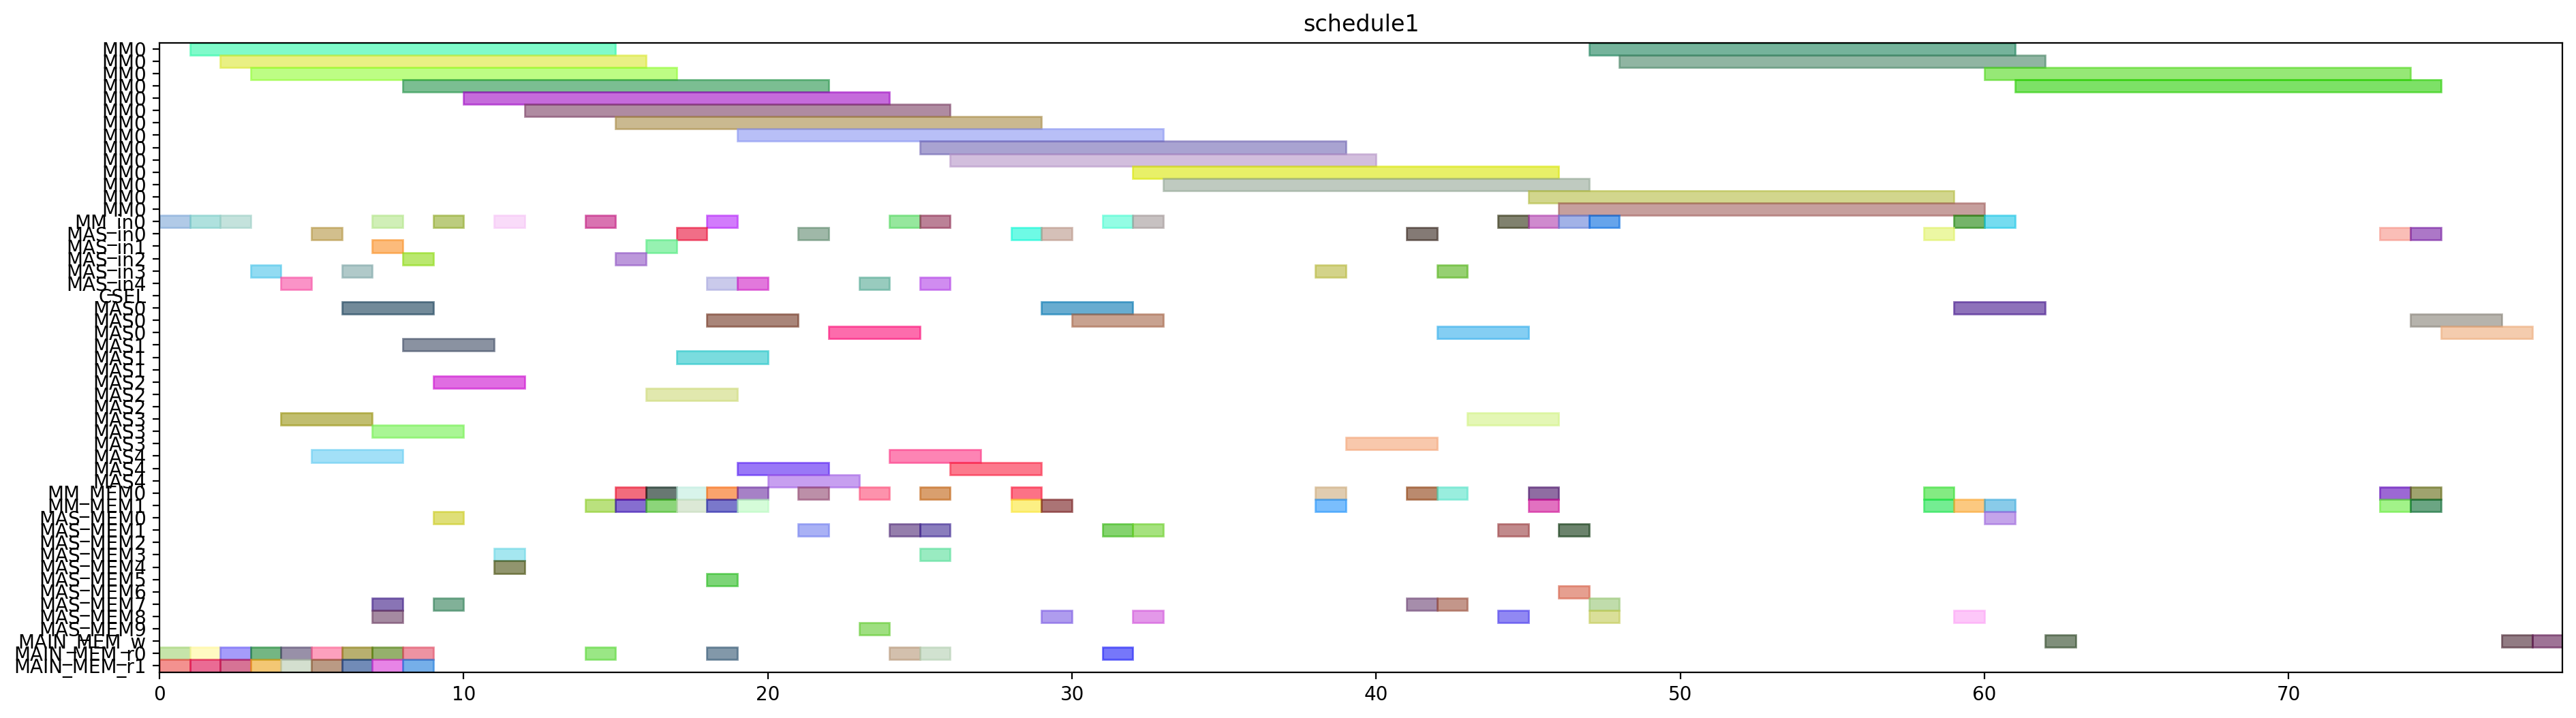

The Python source for this figure:
from pyschedule import Scenario, solvers, plotters, alt


def solve():
	horizon = 180
	S = Scenario("schedule1", horizon=horizon)

	# resource
	MM = S.Resources('MM', num=1, size=14)
	MM_in = S.Resources('MM_in', num=1)
	MAS_in = S.Resources('MAS_in', num=5)
	CSEL = S.Resource('CSEL')
	MAS = S.Resources('MAS', num=5, size=3, periods=range(1, horizon))
	MM_MEM = S.Resources('MM_MEM', num=2)
	MAS_MEM = S.Resources('MAS_MEM', num=10)
	MAIN_MEM_w = S.Resource('MAIN_MEM_w', size=1)
	MAIN_MEM_r = S.Resources('MAIN_MEM_r', num=2)

	# result of previous scheduling
	t2_in = S.Task('t2_in', length=1, delay_cost=1)
	S += t2_in >= 0
	t2_in += MM_in[0]

	t2_mem0 = S.Task('t2_mem0', length=1, delay_cost=1)
	S += t2_mem0 >= 0
	t2_mem0 += MAIN_MEM_r[0]

	t2_mem1 = S.Task('t2_mem1', length=1, delay_cost=1)
	S += t2_mem1 >= 0
	t2_mem1 += MAIN_MEM_r[1]

	t0_in = S.Task('t0_in', length=1, delay_cost=1)
	S += t0_in >= 1
	t0_in += MM_in[0]

	t0_mem0 = S.Task('t0_mem0', length=1, delay_cost=1)
	S += t0_mem0 >= 1
	t0_mem0 += MAIN_MEM_r[0]

	t0_mem1 = S.Task('t0_mem1', length=1, delay_cost=1)
	S += t0_mem1 >= 1
	t0_mem1 += MAIN_MEM_r[1]

	t2 = S.Task('t2', length=14, delay_cost=1)
	S += t2 >= 1
	t2 += MM[0]

	t0 = S.Task('t0', length=14, delay_cost=1)
	S += t0 >= 2
	t0 += MM[0]

	t1_in = S.Task('t1_in', length=1, delay_cost=1)
	S += t1_in >= 2
	t1_in += MM_in[0]

	t1_mem0 = S.Task('t1_mem0', length=1, delay_cost=1)
	S += t1_mem0 >= 2
	t1_mem0 += MAIN_MEM_r[0]

	t1_mem1 = S.Task('t1_mem1', length=1, delay_cost=1)
	S += t1_mem1 >= 2
	t1_mem1 += MAIN_MEM_r[1]

	t1 = S.Task('t1', length=14, delay_cost=1)
	S += t1 >= 3
	t1 += MM[0]

	t9_in = S.Task('t9_in', length=1, delay_cost=1)
	S += t9_in >= 3
	t9_in += MAS_in[3]

	t9_mem0 = S.Task('t9_mem0', length=1, delay_cost=1)
	S += t9_mem0 >= 3
	t9_mem0 += MAIN_MEM_r[0]

	t9_mem1 = S.Task('t9_mem1', length=1, delay_cost=1)
	S += t9_mem1 >= 3
	t9_mem1 += MAIN_MEM_r[1]

	t8_in = S.Task('t8_in', length=1, delay_cost=1)
	S += t8_in >= 4
	t8_in += MAS_in[4]

	t8_mem0 = S.Task('t8_mem0', length=1, delay_cost=1)
	S += t8_mem0 >= 4
	t8_mem0 += MAIN_MEM_r[0]

	t8_mem1 = S.Task('t8_mem1', length=1, delay_cost=1)
	S += t8_mem1 >= 4
	t8_mem1 += MAIN_MEM_r[1]

	t9 = S.Task('t9', length=3, delay_cost=1)
	S += t9 >= 4
	t9 += MAS[3]

	t3_in = S.Task('t3_in', length=1, delay_cost=1)
	S += t3_in >= 5
	t3_in += MAS_in[0]

	t3_mem0 = S.Task('t3_mem0', length=1, delay_cost=1)
	S += t3_mem0 >= 5
	t3_mem0 += MAIN_MEM_r[0]

	t3_mem1 = S.Task('t3_mem1', length=1, delay_cost=1)
	S += t3_mem1 >= 5
	t3_mem1 += MAIN_MEM_r[1]

	t8 = S.Task('t8', length=3, delay_cost=1)
	S += t8 >= 5
	t8 += MAS[4]

	t3 = S.Task('t3', length=3, delay_cost=1)
	S += t3 >= 6
	t3 += MAS[0]

	t4_in = S.Task('t4_in', length=1, delay_cost=1)
	S += t4_in >= 6
	t4_in += MAS_in[3]

	t4_mem0 = S.Task('t4_mem0', length=1, delay_cost=1)
	S += t4_mem0 >= 6
	t4_mem0 += MAIN_MEM_r[0]

	t4_mem1 = S.Task('t4_mem1', length=1, delay_cost=1)
	S += t4_mem1 >= 6
	t4_mem1 += MAIN_MEM_r[1]

	t10_in = S.Task('t10_in', length=1, delay_cost=1)
	S += t10_in >= 7
	t10_in += MM_in[0]

	t10_mem0 = S.Task('t10_mem0', length=1, delay_cost=1)
	S += t10_mem0 >= 7
	t10_mem0 += MAS_MEM[8]

	t10_mem1 = S.Task('t10_mem1', length=1, delay_cost=1)
	S += t10_mem1 >= 7
	t10_mem1 += MAS_MEM[7]

	t14_in = S.Task('t14_in', length=1, delay_cost=1)
	S += t14_in >= 7
	t14_in += MAS_in[1]

	t14_mem0 = S.Task('t14_mem0', length=1, delay_cost=1)
	S += t14_mem0 >= 7
	t14_mem0 += MAIN_MEM_r[0]

	t14_mem1 = S.Task('t14_mem1', length=1, delay_cost=1)
	S += t14_mem1 >= 7
	t14_mem1 += MAIN_MEM_r[1]

	t4 = S.Task('t4', length=3, delay_cost=1)
	S += t4 >= 7
	t4 += MAS[3]

	t10 = S.Task('t10', length=14, delay_cost=1)
	S += t10 >= 8
	t10 += MM[0]

	t13_in = S.Task('t13_in', length=1, delay_cost=1)
	S += t13_in >= 8
	t13_in += MAS_in[2]

	t13_mem0 = S.Task('t13_mem0', length=1, delay_cost=1)
	S += t13_mem0 >= 8
	t13_mem0 += MAIN_MEM_r[0]

	t13_mem1 = S.Task('t13_mem1', length=1, delay_cost=1)
	S += t13_mem1 >= 8
	t13_mem1 += MAIN_MEM_r[1]

	t14 = S.Task('t14', length=3, delay_cost=1)
	S += t14 >= 8
	t14 += MAS[1]

	t13 = S.Task('t13', length=3, delay_cost=1)
	S += t13 >= 9
	t13 += MAS[2]

	t5_in = S.Task('t5_in', length=1, delay_cost=1)
	S += t5_in >= 9
	t5_in += MM_in[0]

	t5_mem0 = S.Task('t5_mem0', length=1, delay_cost=1)
	S += t5_mem0 >= 9
	t5_mem0 += MAS_MEM[0]

	t5_mem1 = S.Task('t5_mem1', length=1, delay_cost=1)
	S += t5_mem1 >= 9
	t5_mem1 += MAS_MEM[7]

	t5 = S.Task('t5', length=14, delay_cost=1)
	S += t5 >= 10
	t5 += MM[0]

	t15_in = S.Task('t15_in', length=1, delay_cost=1)
	S += t15_in >= 11
	t15_in += MM_in[0]

	t15_mem0 = S.Task('t15_mem0', length=1, delay_cost=1)
	S += t15_mem0 >= 11
	t15_mem0 += MAS_MEM[4]

	t15_mem1 = S.Task('t15_mem1', length=1, delay_cost=1)
	S += t15_mem1 >= 11
	t15_mem1 += MAS_MEM[3]

	t15 = S.Task('t15', length=14, delay_cost=1)
	S += t15 >= 12
	t15 += MM[0]

	t26_in = S.Task('t26_in', length=1, delay_cost=1)
	S += t26_in >= 14
	t26_in += MM_in[0]

	t26_mem0 = S.Task('t26_mem0', length=1, delay_cost=1)
	S += t26_mem0 >= 14
	t26_mem0 += MAIN_MEM_r[0]

	t26_mem1 = S.Task('t26_mem1', length=1, delay_cost=1)
	S += t26_mem1 >= 14
	t26_mem1 += MM_MEM[1]

	t24_in = S.Task('t24_in', length=1, delay_cost=1)
	S += t24_in >= 15
	t24_in += MAS_in[2]

	t24_mem0 = S.Task('t24_mem0', length=1, delay_cost=1)
	S += t24_mem0 >= 15
	t24_mem0 += MM_MEM[0]

	t24_mem1 = S.Task('t24_mem1', length=1, delay_cost=1)
	S += t24_mem1 >= 15
	t24_mem1 += MM_MEM[1]

	t26 = S.Task('t26', length=14, delay_cost=1)
	S += t26 >= 15
	t26 += MM[0]

	t16_in = S.Task('t16_in', length=1, delay_cost=1)
	S += t16_in >= 16
	t16_in += MAS_in[1]

	t16_mem0 = S.Task('t16_mem0', length=1, delay_cost=1)
	S += t16_mem0 >= 16
	t16_mem0 += MM_MEM[0]

	t16_mem1 = S.Task('t16_mem1', length=1, delay_cost=1)
	S += t16_mem1 >= 16
	t16_mem1 += MM_MEM[1]

	t24 = S.Task('t24', length=3, delay_cost=1)
	S += t24 >= 16
	t24 += MAS[2]

	t11_in = S.Task('t11_in', length=1, delay_cost=1)
	S += t11_in >= 17
	t11_in += MAS_in[0]

	t11_mem0 = S.Task('t11_mem0', length=1, delay_cost=1)
	S += t11_mem0 >= 17
	t11_mem0 += MM_MEM[0]

	t11_mem1 = S.Task('t11_mem1', length=1, delay_cost=1)
	S += t11_mem1 >= 17
	t11_mem1 += MM_MEM[1]

	t16 = S.Task('t16', length=3, delay_cost=1)
	S += t16 >= 17
	t16 += MAS[1]

	t11 = S.Task('t11', length=3, delay_cost=1)
	S += t11 >= 18
	t11 += MAS[0]

	t19_in = S.Task('t19_in', length=1, delay_cost=1)
	S += t19_in >= 18
	t19_in += MM_in[0]

	t19_mem0 = S.Task('t19_mem0', length=1, delay_cost=1)
	S += t19_mem0 >= 18
	t19_mem0 += MAIN_MEM_r[0]

	t19_mem1 = S.Task('t19_mem1', length=1, delay_cost=1)
	S += t19_mem1 >= 18
	t19_mem1 += MM_MEM[1]

	t25_in = S.Task('t25_in', length=1, delay_cost=1)
	S += t25_in >= 18
	t25_in += MAS_in[4]

	t25_mem0 = S.Task('t25_mem0', length=1, delay_cost=1)
	S += t25_mem0 >= 18
	t25_mem0 += MM_MEM[0]

	t25_mem1 = S.Task('t25_mem1', length=1, delay_cost=1)
	S += t25_mem1 >= 18
	t25_mem1 += MAS_MEM[5]

	t19 = S.Task('t19', length=14, delay_cost=1)
	S += t19 >= 19
	t19 += MM[0]

	t25 = S.Task('t25', length=3, delay_cost=1)
	S += t25 >= 19
	t25 += MAS[4]

	t6_in = S.Task('t6_in', length=1, delay_cost=1)
	S += t6_in >= 19
	t6_in += MAS_in[4]

	t6_mem0 = S.Task('t6_mem0', length=1, delay_cost=1)
	S += t6_mem0 >= 19
	t6_mem0 += MM_MEM[0]

	t6_mem1 = S.Task('t6_mem1', length=1, delay_cost=1)
	S += t6_mem1 >= 19
	t6_mem1 += MM_MEM[1]

	t6 = S.Task('t6', length=3, delay_cost=1)
	S += t6 >= 20
	t6 += MAS[4]

	t12_in = S.Task('t12_in', length=1, delay_cost=1)
	S += t12_in >= 21
	t12_in += MAS_in[0]

	t12_mem0 = S.Task('t12_mem0', length=1, delay_cost=1)
	S += t12_mem0 >= 21
	t12_mem0 += MM_MEM[0]

	t12_mem1 = S.Task('t12_mem1', length=1, delay_cost=1)
	S += t12_mem1 >= 21
	t12_mem1 += MAS_MEM[1]

	t12 = S.Task('t12', length=3, delay_cost=1)
	S += t12 >= 22
	t12 += MAS[0]

	t7_in = S.Task('t7_in', length=1, delay_cost=1)
	S += t7_in >= 23
	t7_in += MAS_in[4]

	t7_mem0 = S.Task('t7_mem0', length=1, delay_cost=1)
	S += t7_mem0 >= 23
	t7_mem0 += MM_MEM[0]

	t7_mem1 = S.Task('t7_mem1', length=1, delay_cost=1)
	S += t7_mem1 >= 23
	t7_mem1 += MAS_MEM[9]

	t18_in = S.Task('t18_in', length=1, delay_cost=1)
	S += t18_in >= 24
	t18_in += MM_in[0]

	t18_mem0 = S.Task('t18_mem0', length=1, delay_cost=1)
	S += t18_mem0 >= 24
	t18_mem0 += MAIN_MEM_r[0]

	t18_mem1 = S.Task('t18_mem1', length=1, delay_cost=1)
	S += t18_mem1 >= 24
	t18_mem1 += MAS_MEM[1]

	t7 = S.Task('t7', length=3, delay_cost=1)
	S += t7 >= 24
	t7 += MAS[4]

	t17_in = S.Task('t17_in', length=1, delay_cost=1)
	S += t17_in >= 25
	t17_in += MAS_in[4]

	t17_mem0 = S.Task('t17_mem0', length=1, delay_cost=1)
	S += t17_mem0 >= 25
	t17_mem0 += MM_MEM[0]

	t17_mem1 = S.Task('t17_mem1', length=1, delay_cost=1)
	S += t17_mem1 >= 25
	t17_mem1 += MAS_MEM[3]

	t18 = S.Task('t18', length=14, delay_cost=1)
	S += t18 >= 25
	t18 += MM[0]

	t27_in = S.Task('t27_in', length=1, delay_cost=1)
	S += t27_in >= 25
	t27_in += MM_in[0]

	t27_mem0 = S.Task('t27_mem0', length=1, delay_cost=1)
	S += t27_mem0 >= 25
	t27_mem0 += MAIN_MEM_r[0]

	t27_mem1 = S.Task('t27_mem1', length=1, delay_cost=1)
	S += t27_mem1 >= 25
	t27_mem1 += MAS_MEM[1]

	t17 = S.Task('t17', length=3, delay_cost=1)
	S += t17 >= 26
	t17 += MAS[4]

	t27 = S.Task('t27', length=14, delay_cost=1)
	S += t27 >= 26
	t27 += MM[0]

	t29_in = S.Task('t29_in', length=1, delay_cost=1)
	S += t29_in >= 28
	t29_in += MAS_in[0]

	t29_mem0 = S.Task('t29_mem0', length=1, delay_cost=1)
	S += t29_mem0 >= 28
	t29_mem0 += MM_MEM[0]

	t29_mem1 = S.Task('t29_mem1', length=1, delay_cost=1)
	S += t29_mem1 >= 28
	t29_mem1 += MM_MEM[1]

	t28_in = S.Task('t28_in', length=1, delay_cost=1)
	S += t28_in >= 29
	t28_in += MAS_in[0]

	t28_mem0 = S.Task('t28_mem0', length=1, delay_cost=1)
	S += t28_mem0 >= 29
	t28_mem0 += MAS_MEM[8]

	t28_mem1 = S.Task('t28_mem1', length=1, delay_cost=1)
	S += t28_mem1 >= 29
	t28_mem1 += MM_MEM[1]

	t29 = S.Task('t29', length=3, delay_cost=1)
	S += t29 >= 29
	t29 += MAS[0]

	t28 = S.Task('t28', length=3, delay_cost=1)
	S += t28 >= 30
	t28 += MAS[0]

	t30_in = S.Task('t30_in', length=1, delay_cost=1)
	S += t30_in >= 31
	t30_in += MM_in[0]

	t30_mem0 = S.Task('t30_mem0', length=1, delay_cost=1)
	S += t30_mem0 >= 31
	t30_mem0 += MAIN_MEM_r[0]

	t30_mem1 = S.Task('t30_mem1', length=1, delay_cost=1)
	S += t30_mem1 >= 31
	t30_mem1 += MAS_MEM[1]

	t30 = S.Task('t30', length=14, delay_cost=1)
	S += t30 >= 32
	t30 += MM[0]

	t35_in = S.Task('t35_in', length=1, delay_cost=1)
	S += t35_in >= 32
	t35_in += MM_in[0]

	t35_mem0 = S.Task('t35_mem0', length=1, delay_cost=1)
	S += t35_mem0 >= 32
	t35_mem0 += MAS_MEM[8]

	t35_mem1 = S.Task('t35_mem1', length=1, delay_cost=1)
	S += t35_mem1 >= 32
	t35_mem1 += MAS_MEM[1]

	t35 = S.Task('t35', length=14, delay_cost=1)
	S += t35 >= 33
	t35 += MM[0]

	t20_in = S.Task('t20_in', length=1, delay_cost=1)
	S += t20_in >= 38
	t20_in += MAS_in[3]

	t20_mem0 = S.Task('t20_mem0', length=1, delay_cost=1)
	S += t20_mem0 >= 38
	t20_mem0 += MM_MEM[0]

	t20_mem1 = S.Task('t20_mem1', length=1, delay_cost=1)
	S += t20_mem1 >= 38
	t20_mem1 += MM_MEM[1]

	t20 = S.Task('t20', length=3, delay_cost=1)
	S += t20 >= 39
	t20 += MAS[3]

	t31_in = S.Task('t31_in', length=1, delay_cost=1)
	S += t31_in >= 45
	t31_in += MM_in[0]

	t31_mem0 = S.Task('t31_mem0', length=1, delay_cost=1)
	S += t31_mem0 >= 45
	t31_mem0 += MM_MEM[0]

	t31_mem1 = S.Task('t31_mem1', length=1, delay_cost=1)
	S += t31_mem1 >= 45
	t31_mem1 += MM_MEM[1]

	t31 = S.Task('t31', length=14, delay_cost=1)
	S += t31 >= 46
	t31 += MM[0]


	# new tasks
	t21 = S.Task('t21', length=3, delay_cost=1)
	t21 += alt(MAS)
	t21_in = S.Task('t21_in', length=1, delay_cost=1)
	t21_in += alt(MAS_in)
	S += t21_in*MAS_in[0]<=t21*MAS[0]

	S += t21_in*MAS_in[1]<=t21*MAS[1]

	S += t21_in*MAS_in[2]<=t21*MAS[2]

	S += t21_in*MAS_in[3]<=t21*MAS[3]

	S += t21_in*MAS_in[4]<=t21*MAS[4]

	t21_mem0 = S.Task('t21_mem0', length=1, delay_cost=1)
	t21_mem0 += MM_MEM[0]
	S += 16 < t21_mem0
	S += t21_mem0 <= t21

	t21_mem1 = S.Task('t21_mem1', length=1, delay_cost=1)
	t21_mem1 += MAS_MEM[7]
	S += 41 < t21_mem1
	S += t21_mem1 <= t21

	t22 = S.Task('t22', length=3, delay_cost=1)
	t22 += alt(MAS)
	t22_in = S.Task('t22_in', length=1, delay_cost=1)
	t22_in += alt(MAS_in)
	S += t22_in*MAS_in[0]<=t22*MAS[0]

	S += t22_in*MAS_in[1]<=t22*MAS[1]

	S += t22_in*MAS_in[2]<=t22*MAS[2]

	S += t22_in*MAS_in[3]<=t22*MAS[3]

	S += t22_in*MAS_in[4]<=t22*MAS[4]

	t22_mem0 = S.Task('t22_mem0', length=1, delay_cost=1)
	t22_mem0 += MM_MEM[0]
	S += 16 < t22_mem0
	S += t22_mem0 <= t22

	t22_mem1 = S.Task('t22_mem1', length=1, delay_cost=1)
	t22_mem1 += MAS_MEM[7]
	S += 41 < t22_mem1
	S += t22_mem1 <= t22

	t32 = S.Task('t32', length=14, delay_cost=1)
	t32 += alt(MM)
	t32_in = S.Task('t32_in', length=1, delay_cost=1)
	t32_in += alt(MM_in)
	S += t32_in*MM_in[0]<=t32*MM[0]
	t32_mem0 = S.Task('t32_mem0', length=1, delay_cost=1)
	t32_mem0 += MAS_MEM[0]
	S += 32 < t32_mem0
	S += t32_mem0 <= t32

	t32_mem1 = S.Task('t32_mem1', length=1, delay_cost=1)
	t32_mem1 += MM_MEM[1]
	S += 59 < t32_mem1
	S += t32_mem1 <= t32

	t33 = S.Task('t33', length=14, delay_cost=1)
	t33 += alt(MM)
	t33_in = S.Task('t33_in', length=1, delay_cost=1)
	t33_in += alt(MM_in)
	S += t33_in*MM_in[0]<=t33*MM[0]
	t33_mem0 = S.Task('t33_mem0', length=1, delay_cost=1)
	t33_mem0 += MAS_MEM[8]
	S += 28 < t33_mem0
	S += t33_mem0 <= t33

	t33_mem1 = S.Task('t33_mem1', length=1, delay_cost=1)
	t33_mem1 += MM_MEM[1]
	S += 59 < t33_mem1
	S += t33_mem1 <= t33

	t23 = S.Task('t23', length=14, delay_cost=1)
	t23 += alt(MM)
	t23_in = S.Task('t23_in', length=1, delay_cost=1)
	t23_in += alt(MM_in)
	S += t23_in*MM_in[0]<=t23*MM[0]
	t23_mem0 = S.Task('t23_mem0', length=1, delay_cost=1)
	t23_mem0 += alt(MAS_MEM)
	S += (t21*MAS[0])-1 < t23_mem0*MAS_MEM[0]
	S += (t21*MAS[1])-1 < t23_mem0*MAS_MEM[2]
	S += (t21*MAS[2])-1 < t23_mem0*MAS_MEM[4]
	S += (t21*MAS[3])-1 < t23_mem0*MAS_MEM[6]
	S += (t21*MAS[4])-1 < t23_mem0*MAS_MEM[8]
	S += t23_mem0 <= t23

	t23_mem1 = S.Task('t23_mem1', length=1, delay_cost=1)
	t23_mem1 += alt(MAS_MEM)
	S += (t22*MAS[0])-1 < t23_mem1*MAS_MEM[1]
	S += (t22*MAS[1])-1 < t23_mem1*MAS_MEM[3]
	S += (t22*MAS[2])-1 < t23_mem1*MAS_MEM[5]
	S += (t22*MAS[3])-1 < t23_mem1*MAS_MEM[7]
	S += (t22*MAS[4])-1 < t23_mem1*MAS_MEM[9]
	S += t23_mem1 <= t23

	t34 = S.Task('t34', length=14, delay_cost=1)
	t34 += alt(MM)
	t34_in = S.Task('t34_in', length=1, delay_cost=1)
	t34_in += alt(MM_in)
	S += t34_in*MM_in[0]<=t34*MM[0]
	t34_mem0 = S.Task('t34_mem0', length=1, delay_cost=1)
	t34_mem0 += MAS_MEM[8]
	S += 26 < t34_mem0
	S += t34_mem0 <= t34

	t34_mem1 = S.Task('t34_mem1', length=1, delay_cost=1)
	t34_mem1 += alt(MAS_MEM)
	S += (t21*MAS[0])-1 < t34_mem1*MAS_MEM[1]
	S += (t21*MAS[1])-1 < t34_mem1*MAS_MEM[3]
	S += (t21*MAS[2])-1 < t34_mem1*MAS_MEM[5]
	S += (t21*MAS[3])-1 < t34_mem1*MAS_MEM[7]
	S += (t21*MAS[4])-1 < t34_mem1*MAS_MEM[9]
	S += t34_mem1 <= t34

	t36 = S.Task('t36', length=14, delay_cost=1)
	t36 += alt(MM)
	t36_in = S.Task('t36_in', length=1, delay_cost=1)
	t36_in += alt(MM_in)
	S += t36_in*MM_in[0]<=t36*MM[0]
	t36_mem0 = S.Task('t36_mem0', length=1, delay_cost=1)
	t36_mem0 += MAS_MEM[8]
	S += 28 < t36_mem0
	S += t36_mem0 <= t36

	t36_mem1 = S.Task('t36_mem1', length=1, delay_cost=1)
	t36_mem1 += alt(MAS_MEM)
	S += (t22*MAS[0])-1 < t36_mem1*MAS_MEM[1]
	S += (t22*MAS[1])-1 < t36_mem1*MAS_MEM[3]
	S += (t22*MAS[2])-1 < t36_mem1*MAS_MEM[5]
	S += (t22*MAS[3])-1 < t36_mem1*MAS_MEM[7]
	S += (t22*MAS[4])-1 < t36_mem1*MAS_MEM[9]
	S += t36_mem1 <= t36

	PY_new = S.Task('PY_new', length=3, delay_cost=1)
	PY_new += alt(MAS)
	PY_new_in = S.Task('PY_new_in', length=1, delay_cost=1)
	PY_new_in += alt(MAS_in)
	S += PY_new_in*MAS_in[0]<=PY_new*MAS[0]

	S += PY_new_in*MAS_in[1]<=PY_new*MAS[1]

	S += PY_new_in*MAS_in[2]<=PY_new*MAS[2]

	S += PY_new_in*MAS_in[3]<=PY_new*MAS[3]

	S += PY_new_in*MAS_in[4]<=PY_new*MAS[4]

	S += 0<PY_new

	PY_new_w = S.Task('PY_new_w', length=1, delay_cost=1)
	PY_new_w += alt(MAIN_MEM_w)
	S += PY_new <= PY_new_w

	PY_new_mem0 = S.Task('PY_new_mem0', length=1, delay_cost=1)
	PY_new_mem0 += alt(MM_MEM)
	S += (t23*MM[0])-1 < PY_new_mem0*MM_MEM[0]
	S += PY_new_mem0 <= PY_new

	PY_new_mem1 = S.Task('PY_new_mem1', length=1, delay_cost=1)
	PY_new_mem1 += alt(MM_MEM)
	S += (t32*MM[0])-1 < PY_new_mem1*MM_MEM[1]
	S += PY_new_mem1 <= PY_new

	PX_new = S.Task('PX_new', length=3, delay_cost=1)
	PX_new += alt(MAS)
	PX_new_in = S.Task('PX_new_in', length=1, delay_cost=1)
	PX_new_in += alt(MAS_in)
	S += PX_new_in*MAS_in[0]<=PX_new*MAS[0]

	S += PX_new_in*MAS_in[1]<=PX_new*MAS[1]

	S += PX_new_in*MAS_in[2]<=PX_new*MAS[2]

	S += PX_new_in*MAS_in[3]<=PX_new*MAS[3]

	S += PX_new_in*MAS_in[4]<=PX_new*MAS[4]

	S += 0<PX_new

	PX_new_w = S.Task('PX_new_w', length=1, delay_cost=1)
	PX_new_w += alt(MAIN_MEM_w)
	S += PX_new <= PX_new_w

	PX_new_mem0 = S.Task('PX_new_mem0', length=1, delay_cost=1)
	PX_new_mem0 += alt(MM_MEM)
	S += (t34*MM[0])-1 < PX_new_mem0*MM_MEM[0]
	S += PX_new_mem0 <= PX_new

	PX_new_mem1 = S.Task('PX_new_mem1', length=1, delay_cost=1)
	PX_new_mem1 += alt(MM_MEM)
	S += (t33*MM[0])-1 < PX_new_mem1*MM_MEM[1]
	S += PX_new_mem1 <= PX_new

	PZ_new = S.Task('PZ_new', length=3, delay_cost=1)
	PZ_new += alt(MAS)
	PZ_new_in = S.Task('PZ_new_in', length=1, delay_cost=1)
	PZ_new_in += alt(MAS_in)
	S += PZ_new_in*MAS_in[0]<=PZ_new*MAS[0]

	S += PZ_new_in*MAS_in[1]<=PZ_new*MAS[1]

	S += PZ_new_in*MAS_in[2]<=PZ_new*MAS[2]

	S += PZ_new_in*MAS_in[3]<=PZ_new*MAS[3]

	S += PZ_new_in*MAS_in[4]<=PZ_new*MAS[4]

	S += 0<PZ_new

	PZ_new_w = S.Task('PZ_new_w', length=1, delay_cost=1)
	PZ_new_w += alt(MAIN_MEM_w)
	S += PZ_new <= PZ_new_w

	PZ_new_mem0 = S.Task('PZ_new_mem0', length=1, delay_cost=1)
	PZ_new_mem0 += alt(MM_MEM)
	S += (t36*MM[0])-1 < PZ_new_mem0*MM_MEM[0]
	S += PZ_new_mem0 <= PZ_new

	PZ_new_mem1 = S.Task('PZ_new_mem1', length=1, delay_cost=1)
	PZ_new_mem1 += MM_MEM[1]
	S += 46 < PZ_new_mem1
	S += PZ_new_mem1 <= PZ_new

	solvers.mip.solve(S,msg=1,kind='CPLEX',ratio_gap=1.01)

	solution = [['hoge']*len(S.solution()[1]) for i in range(len(S.solution()))]
	for i in range(len(S.solution())):
		for j in range(len(S.solution()[i])):
			solution[i][j]=str(S.solution()[i][j])
	print(solution)

	cycles = int(solution[-1][3])

	pic_file_name = "/mnt/rose/usr1/fukuda/ABE/multiRAM_multiMAS_16mux/scheduling_result/stage14MM1_stage3MAS5/EP_ADD_A_ANY/schedule1.png"
	if(S.solution() != []):
		plotters.matplotlib.plot(S,img_filename=pic_file_name, show_task_labels=False, fig_size=(cycles*0.25+3, 6))

	return solution
